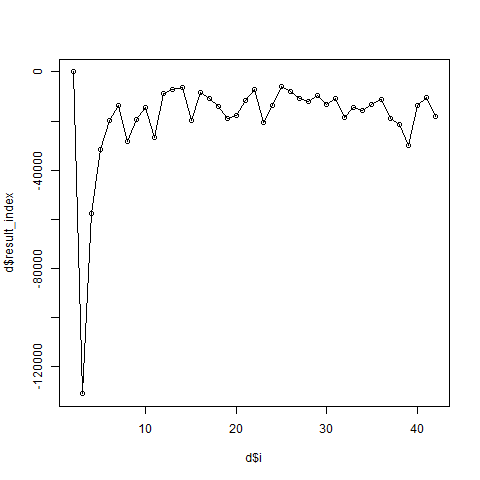

The data file committed next to this chart (first rows):
i, result_index
2, 7.435
3, -130883
4, -57402
5, -31611
6, -19815
7, -13458
8, -28362
9, -19511
10, -14331
11, -26861
12, -8778
13, -7274
14, -6231
15, -19653
16, -8414
17, -10804
18, -14179
19, -18973
20, -17735
21, -11809
22, -7000
23, -20576
24, -13527
25, -5880
26, -7852
27, -10768
28, -11833
29, -9534
30, -13276
31, -10747
32, -18645
33, -14361
34, -15888
35, -13324
36, -11378
37, -18777
38, -21195
39, -29987
40, -13590
41, -10365
42, -18303
